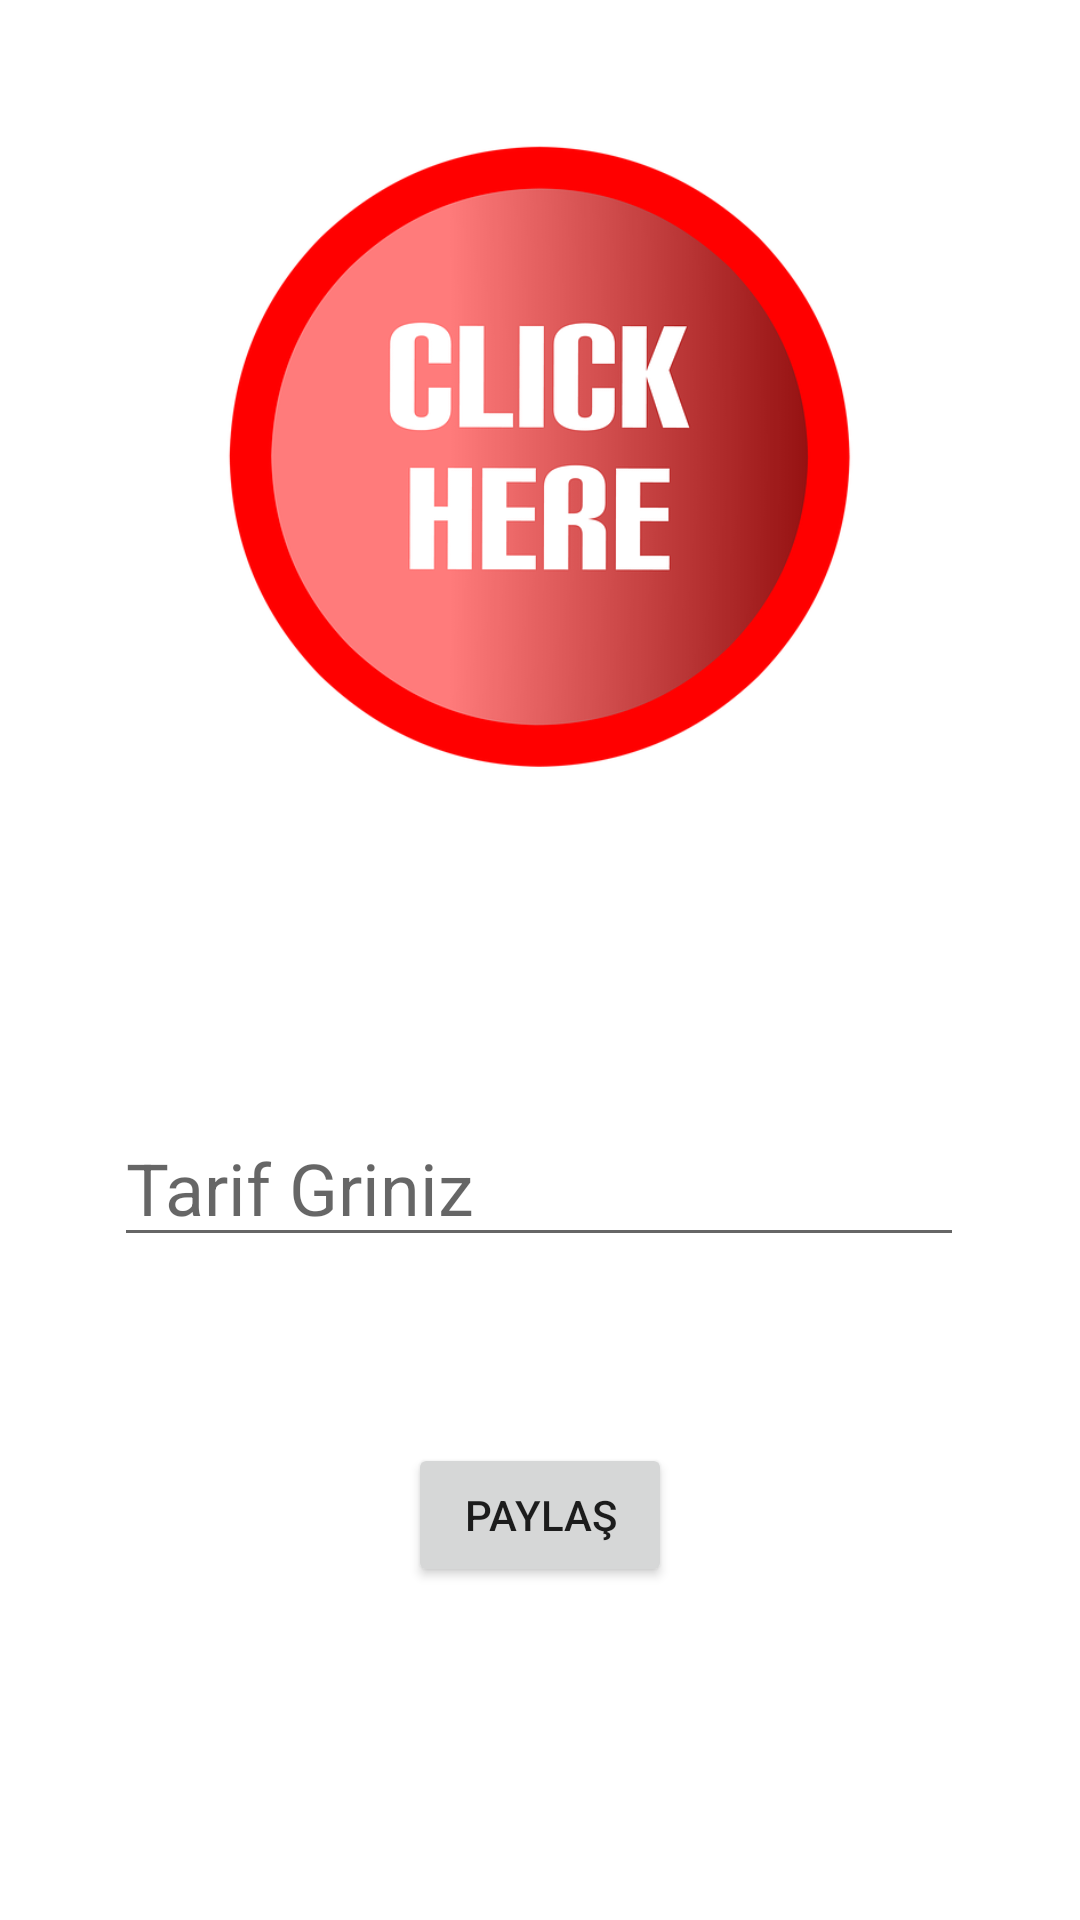

Layout XML and referenced resources for this Android screen:
<!-- AndroidManifest.xml: application theme Theme.FirebaseYemekTarifleri -->
<!-- res/layout/activity_foto_paylasma.xml -->
<?xml version="1.0" encoding="utf-8"?>
<androidx.constraintlayout.widget.ConstraintLayout xmlns:android="http://schemas.android.com/apk/res/android"
    xmlns:app="http://schemas.android.com/apk/res-auto"
    xmlns:tools="http://schemas.android.com/tools"
    android:layout_width="match_parent"
    android:layout_height="match_parent"
    tools:context=".FotoPaylasmaActivity">

    <ImageView
        android:id="@+id/imageView"
        android:layout_width="0dp"
        android:layout_height="0dp"
        android:layout_marginStart="34dp"
        android:layout_marginLeft="34dp"
        android:layout_marginTop="5dp"
        android:layout_marginEnd="34dp"
        android:layout_marginRight="34dp"
        android:layout_marginBottom="72dp"
        android:onClick="gorselSec"
        app:layout_constraintBottom_toTopOf="@+id/yorumText"
        app:layout_constraintEnd_toEndOf="parent"
        app:layout_constraintStart_toStartOf="parent"
        app:layout_constraintTop_toTopOf="parent"
        app:srcCompat="@drawable/click" />

    <Button
        android:id="@+id/button4"
        android:layout_width="wrap_content"
        android:layout_height="wrap_content"
        android:layout_marginBottom="111dp"
        android:onClick="paylas"
        android:text="Paylaş"
        app:layout_constraintBottom_toBottomOf="parent"
        app:layout_constraintEnd_toEndOf="parent"
        app:layout_constraintStart_toStartOf="parent"
        app:layout_constraintTop_toBottomOf="@+id/yorumText" />

    <EditText
        android:id="@+id/yorumText"
        android:layout_width="wrap_content"
        android:layout_height="wrap_content"
        android:layout_marginBottom="62dp"
        android:ems="10"
        android:hint="Tarif Griniz"
        android:inputType="textPersonName"
        android:textSize="24sp"
        app:layout_constraintBottom_toTopOf="@+id/button4"
        app:layout_constraintEnd_toEndOf="parent"
        app:layout_constraintHorizontal_bias="0.496"
        app:layout_constraintStart_toStartOf="parent"
        app:layout_constraintTop_toBottomOf="@+id/imageView" />

</androidx.constraintlayout.widget.ConstraintLayout>
<!-- resources referenced by this layout -->
<resources>
  <!-- drawable click: png bitmap (drawable, 48327 bytes) -->
  <style name="Theme.FirebaseYemekTarifleri" parent="Theme.MaterialComponents.DayNight.DarkActionBar">
          
          <item name="colorPrimary">@color/purple_500</item>
          <item name="colorPrimaryVariant">@color/purple_700</item>
          <item name="colorOnPrimary">@color/white</item>
          
          <item name="colorSecondary">@color/teal_200</item>
          <item name="colorSecondaryVariant">@color/teal_700</item>
          <item name="colorOnSecondary">@color/black</item>
          
          <item name="android:statusBarColor" tools:targetApi="l">?attr/colorPrimaryVariant</item>
          
      </style>
  <!-- not gathered from this repository: default colours our renderer supplied (Android Studio template values) -->
  <color name="purple_500">#FF6200EE</color>
  <color name="purple_700">#FF3700B3</color>
  <color name="teal_200">#FF03DAC5</color>
  <color name="teal_700">#FF018786</color>
  <color name="black">#FF000000</color>
  <color name="white">#FFFFFFFF</color>
</resources>
